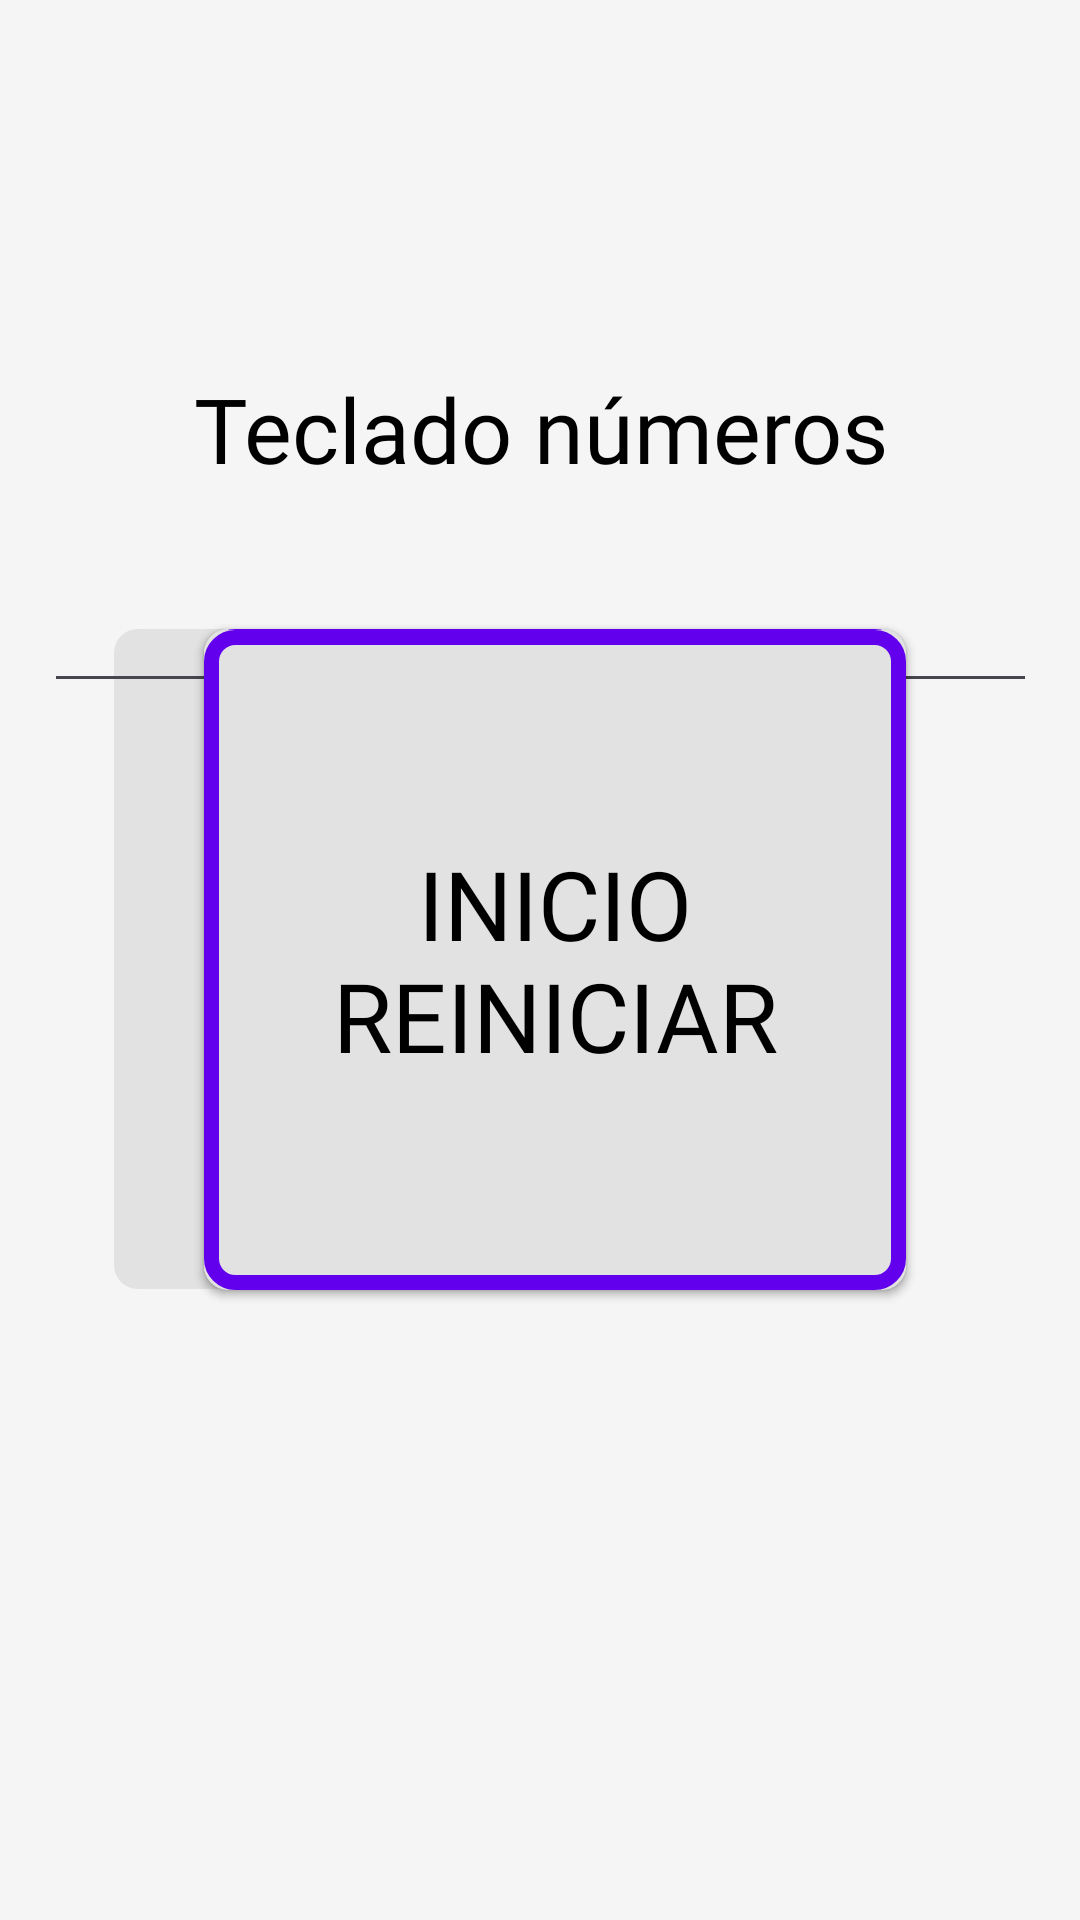

Produce the Android XML layout that renders to this screen, including the resource entries it uses.
<!-- AndroidManifest.xml: application theme Theme.BarcoApp -->
<!-- res/layout/numbers_layout.xml -->
<?xml version="1.0" encoding="utf-8"?>
<androidx.constraintlayout.widget.ConstraintLayout xmlns:android="http://schemas.android.com/apk/res/android"
    xmlns:app="http://schemas.android.com/apk/res-auto"
    xmlns:tools="http://schemas.android.com/tools"
    android:layout_width="match_parent"
    android:layout_height="match_parent"
    tools:context=".MainActivity">

    <TextView
        android:id="@+id/title_screen"
        android:layout_width="331dp"
        android:layout_height="80dp"
        android:layout_marginTop="100dp"
        android:fontFamily="@font/montserrat_bold"
        android:gravity="center"
        android:text="Teclado números"
        android:textColor="@color/black"
        android:textSize="30sp"
        app:layout_constraintBottom_toTopOf="@+id/button_delete"
        app:layout_constraintEnd_toEndOf="parent"
        app:layout_constraintStart_toStartOf="parent"
        app:layout_constraintTop_toTopOf="parent"
        app:layout_constraintVertical_bias="0.105" />

    

    <androidx.appcompat.widget.AppCompatButton
        android:id="@+id/button_01234"
        style="@style/MyButtonStyle"
        android:layout_marginStart="68dp"
        android:layout_marginLeft="68dp"
        android:text="01234"
        android:enabled='true'
        android:textSize="35sp"
        app:layout_constraintBottom_toBottomOf="parent"
        app:layout_constraintEnd_toEndOf="parent"
        app:layout_constraintHorizontal_bias="0.0"
        app:layout_constraintStart_toStartOf="parent"
        app:layout_constraintTop_toTopOf="parent"
        app:layout_constraintVertical_bias="0.499"
        android:paddingLeft="16dp"
        android:paddingRight="16dp"
        android:paddingTop="8dp"
        android:paddingBottom="8dp"
        android:background="@drawable/button_border"
        tools:ignore="MissingConstraints" />

    <androidx.appcompat.widget.AppCompatButton
        android:id="@+id/button_56789"
        style="@style/MyButtonStyle"
        android:layout_marginEnd="68dp"
        android:layout_marginRight="68dp"
        android:text="56789"
        android:textSize="35sp"
        android:enabled='false'
        app:layout_constraintBottom_toBottomOf="parent"
        app:layout_constraintEnd_toEndOf="parent"
        app:layout_constraintHorizontal_bias="1.0"
        app:layout_constraintStart_toStartOf="parent"
        app:layout_constraintTop_toTopOf="parent"
        app:layout_constraintVertical_bias="0.499"
        android:paddingLeft="16dp"
        android:paddingRight="16dp"
        android:paddingTop="8dp"
        android:paddingBottom="8dp"
        android:background="@drawable/button_border"
        tools:ignore="MissingConstraints" />

    <androidx.appcompat.widget.AppCompatButton
        android:id="@+id/button_delete"
        style="@style/MyButtonStyle2"
        android:layout_marginEnd="88dp"
        android:layout_marginRight="88dp"
        android:text="BORRAR LEER"
        android:enabled='false'
        android:textSize="32sp"
        app:layout_constraintBottom_toBottomOf="parent"
        app:layout_constraintEnd_toEndOf="parent"
        app:layout_constraintTop_toTopOf="parent"
        app:layout_constraintVertical_bias="0.499"
        android:paddingLeft="16dp"
        android:paddingRight="16dp"
        android:paddingTop="8dp"
        android:paddingBottom="8dp"
        android:background="@drawable/button_border"
        tools:ignore="MissingConstraints" />

    <androidx.appcompat.widget.AppCompatButton
        android:id="@+id/button_read_out_loud"
        style="@style/MyButtonStyle2"
        android:layout_marginStart="68dp"
        android:layout_marginLeft="68dp"
        android:text="INICIO REINICIAR"
        android:textSize="32sp"
        app:layout_constraintBottom_toBottomOf="parent"
        app:layout_constraintStart_toStartOf="parent"
        app:layout_constraintTop_toTopOf="parent"
        android:enabled='true'
        android:paddingLeft="16dp"
        android:paddingRight="16dp"
        android:paddingTop="8dp"
        android:paddingBottom="8dp"
        android:background="@drawable/button_border"
        tools:ignore="MissingConstraints" />

    <EditText
        android:id="@+id/enteredText"
        android:layout_width="331dp"
        android:layout_height="80dp"
        android:layout_marginTop="202dp"
        android:inputType="text"
        android:text=""
        android:textColor="#000000"
        android:textSize="50sp"
        app:layout_constraintBottom_toTopOf="@+id/button_read_out_loud"
        app:layout_constraintEnd_toEndOf="parent"
        app:layout_constraintStart_toStartOf="parent"
        app:layout_constraintTop_toTopOf="parent"
        app:layout_constraintVertical_bias="0.666" />

</androidx.constraintlayout.widget.ConstraintLayout>
<!-- resources referenced by this layout -->
<resources>
  <color name="black">#FF000000</color>
  <!-- drawable button_border (drawable) -->
  <?xml version="1.0" encoding="utf-8"?>
  <selector xmlns:android="http://schemas.android.com/apk/res/android">
      
      <item android:state_enabled="false" android:drawable="@drawable/button_border_disabled" />
      
      <item android:drawable="@drawable/button_border_default" />
  </selector>
  <style name="MyButtonStyle" parent="Widget.AppCompat.Button">
          <item name="android:layout_width">234dp</item>
          <item name="android:layout_height">220dp</item>
          <item name="android:layout_alignParentLeft">true</item>
          <item name="android:layout_alignParentTop">true</item>
          <item name="android:onClick">onButtonClick</item>
          <item name="android:textColor">#000000</item>
          <item name="android:textSize">19sp</item>
          <item name="android:fontFamily">@font/montserrat</item>
          <item name="android:layout_marginTop">8dp</item>
          <item name="android:layout_marginBottom">8dp</item>
      </style>
  <style name="MyButtonStyle2" parent="Widget.AppCompat.Button">
          <item name="android:layout_width">234dp</item>
          <item name="android:layout_height">220dp</item>
          <item name="android:layout_alignParentLeft">true</item>
          <item name="android:layout_alignParentTop">true</item>
          <item name="android:onClick">onButtonClick2</item>
          <item name="android:textColor">#000000</item>
          <item name="android:textSize">19sp</item>
          <item name="android:fontFamily">@font/montserrat</item>
          <item name="android:layout_marginTop">8dp</item>
          <item name="android:layout_marginBottom">8dp</item>
      </style>
  <style name="Theme.BarcoApp" parent="Base.Theme.BarcoApp" />
  <!-- drawable button_border_disabled (drawable) -->
  <?xml version="1.0" encoding="utf-8"?>
  <layer-list xmlns:android="http://schemas.android.com/apk/res/android">
      <item>
          <shape android:shape="rectangle">
              <solid android:color="@color/soft_gray" />
              <corners android:radius="8dp" />
          </shape>
      </item>
      <item android:right="0dp" android:left="0dp" android:top="0dp" android:bottom="0dp">
          <shape android:shape="rectangle">
              <corners android:radius="8dp" />
              <solid android:color="@android:color/transparent" />
              <stroke
                  android:width="5dp"
                  android:color="@color/soft_gray" />
          </shape>
      </item>
  </layer-list>
  <!-- drawable button_border_default (drawable) -->
  <?xml version="1.0" encoding="utf-8"?>
  <layer-list xmlns:android="http://schemas.android.com/apk/res/android">
      <item>
          <shape android:shape="rectangle">
              <solid android:color="@color/soft_gray" />
              <corners android:radius="8dp" />
          </shape>
      </item>
      <item android:right="0dp" android:left="0dp" android:top="0dp" android:bottom="0dp">
          <shape android:shape="rectangle">
              <solid android:color="@android:color/transparent" />
              <corners android:radius="8dp" />
              <stroke
                  android:width="5dp"
                  android:color="@color/selector_border_color" />
          </shape>
      </item>
  </layer-list>
  <style name="Base.Theme.BarcoApp" parent="Theme.Material3.DayNight.NoActionBar">
          <item name="colorPrimary">@color/soft_gray</item>
          <item name="android:windowBackground">@color/background_color</item>
          <item name="android:textColor">@color/black</item>
      </style>
  <color name="soft_gray">#E2E2E2</color>
  <color name="selector_border_color">#6200EE</color>
  <color name="background_color">#F5F5F5</color>
</resources>
